Run: headless pygame with SDL's dummy video driver; simulated clock (each Clock.tick advances the game by its frame time, no real sleeping); random seed 0; keys injected as events and as key.get_pressed() state; no mouse input.
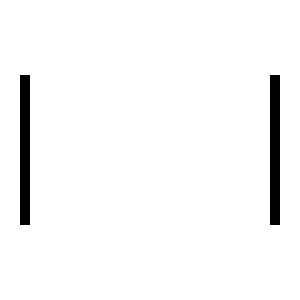
Frame 1 of 4 · flips 1–60 · no input
Frame 2 of 4 · flips 61–180 · tapped SPACE, RETURN · held RIGHT (→), D · screen unchanged from frame 1, image omitted
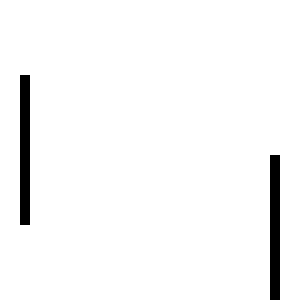
Frame 3 of 4 · flips 181–300 · held DOWN (↓), S
Frame 4 of 4 · flips 301–420 · held LEFT (←), A, UP (↑), W · screen unchanged from frame 3, image omitted

The pygame program that drew these frames:

__author__ = 'jono'

import pygame

display_size = 300
fps = 30

ball = display_size // 30
bar_height = display_size // 2

white = (255, 255, 255)
black = (0, 0, 0)


class Main:

    def __init__(self):

        self.game_exit = False
        self.game_over = False

        self.clock = None
        self.font = None
        self.game_display = None

        self.player1_pos_x = ball * 2
        self.player1_pos_y = display_size // 4

        self.player2_pos_x = display_size - (ball * 3)
        self.player2_pos_y = display_size // 4

        self.player1_ychange = 0
        self.player2_ychange = 0

        self.game_loop()

    def draw_players(self):
        pygame.draw.rect(self.game_display, black, [self.player1_pos_x, self.player1_pos_y, ball, bar_height])
        pygame.draw.rect(self.game_display, black, [self.player2_pos_x, self.player2_pos_y, ball, bar_height])

    def game_loop(self):

        pygame.init()

        self.clock = pygame.time.Clock()
        self.game_display = pygame.display.set_mode((display_size, display_size))
        pygame.display.set_caption('Pong')

        while not self.game_exit:

            for event in pygame.event.get():
                if event.type == pygame.QUIT:
                    pygame.quit()
                    quit()

                # Movement
                if event.type == pygame.KEYDOWN:
                    if event.key == pygame.K_DOWN:
                        if self.player2_ychange != 0:
                            self.player2_ychange = 0
                        self.player2_ychange += ball
                    if event.key == pygame.K_UP:
                        if self.player2_ychange != 0:
                            self.player2_ychange = 0
                        self.player2_ychange += -ball

            if self.player2_pos_y < 0 or self.player2_pos_y > (display_size - bar_height):
                self.player2_ychange = 0

            self.player1_pos_y += self.player1_ychange
            self.player2_pos_y += self.player2_ychange

            self.game_display.fill(white)
            self.draw_players()

            pygame.display.update()
            self.clock.tick(fps)

Main()
